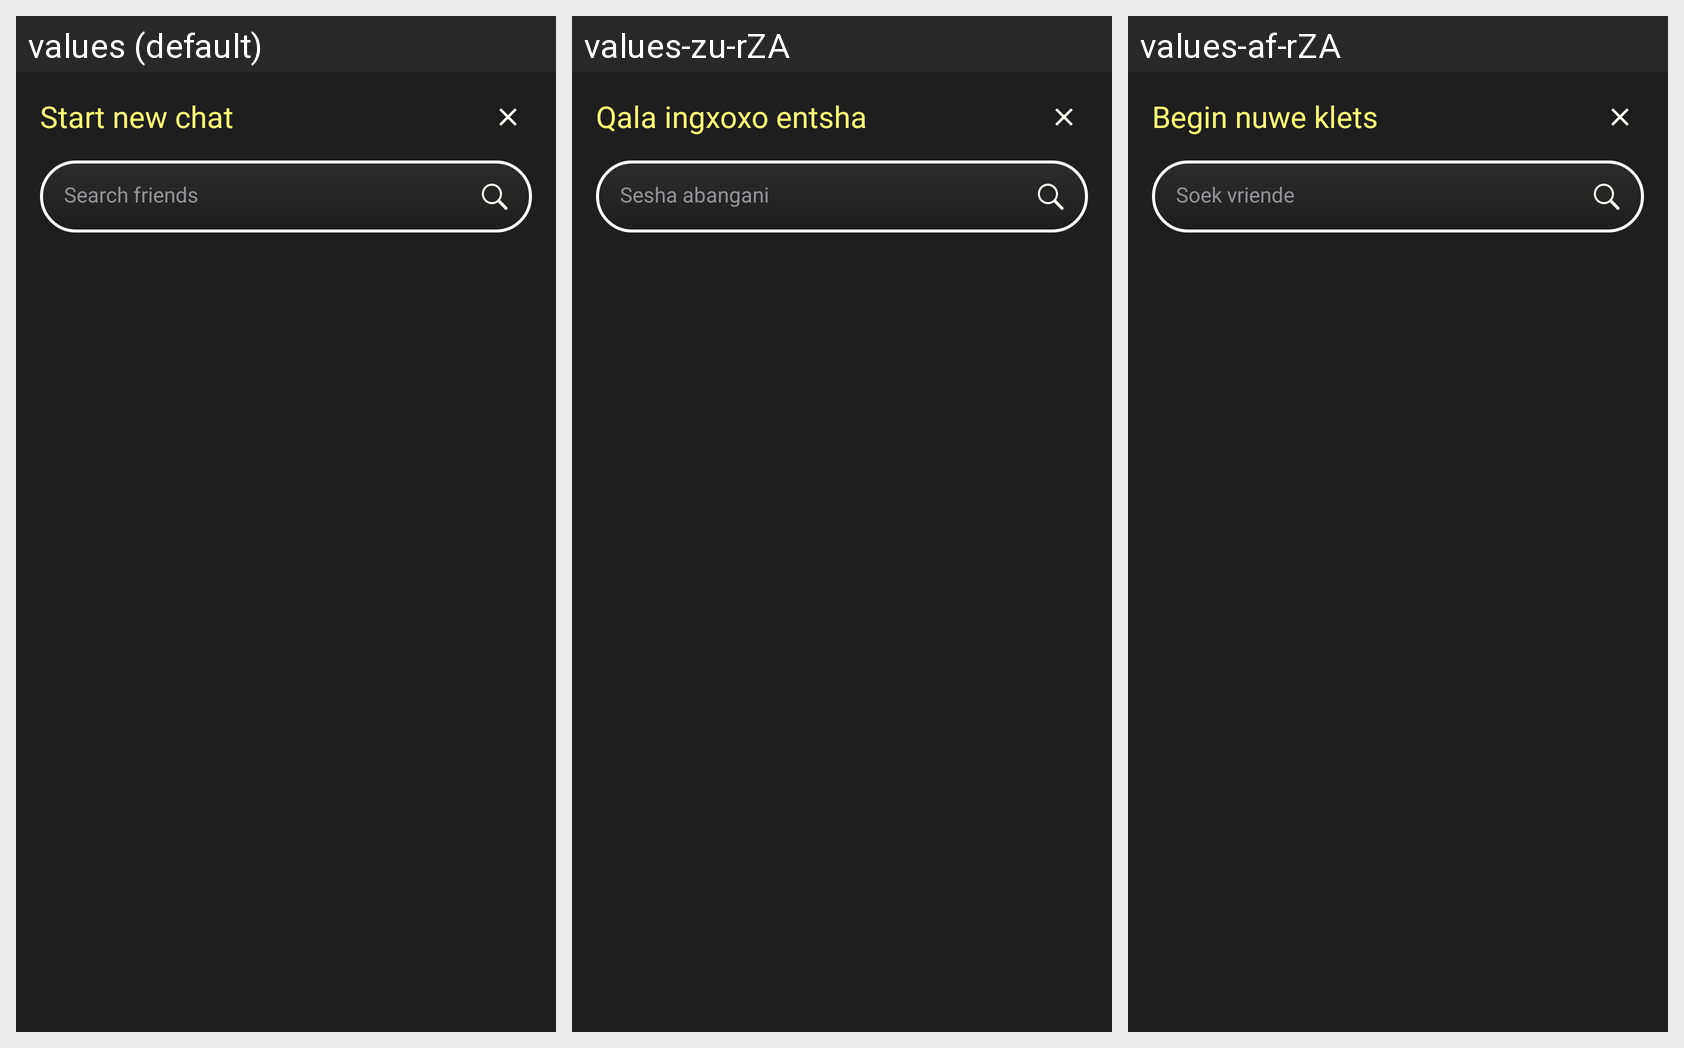

Locale-by-locale string values for the Android screen shown in this grid:
Android screen res/layout/bottom_sheet_new_chat.xml rendered under 3 locales, left to right: values (default), values-zu-rZA, values-af-rZA. Device: Nexus 5 (rendered at 1080×1920; each locale shown at half size, 540×960, under a caption strip naming it); theme Theme.Phuza.
Strings drawn on this screen, with the default value and each locale's value (text and hints the layout hard-codes, and strings that could not be matched under every locale, appear in the picture but are not listed):

start_new_chat
  values: Start new chat
  values-zu-rZA: Qala ingxoxo entsha
  values-af-rZA: Begin nuwe klets

search_friends
  values: Search friends
  values-zu-rZA: Sesha abangani
  values-af-rZA: Soek vriende
